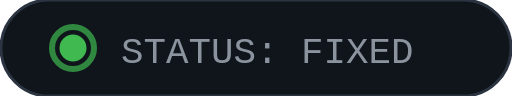
t = 0.00 s
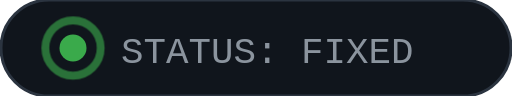
t = 0.24 s
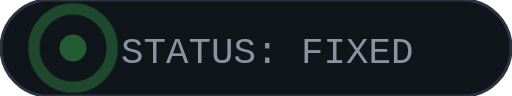
t = 0.71 s
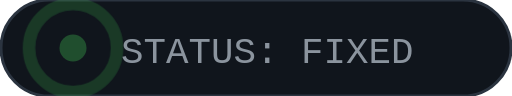
t = 0.95 s
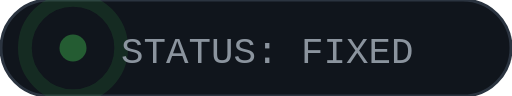
t = 1.19 s
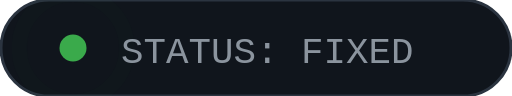
t = 1.66 s

The animated SVG that drew these frames (rendered in a browser with its animation timeline set to each time). Animation: 2 CSS @keyframes rules; one cycle of 1.90 s, repeats indefinitely.

<svg xmlns="http://www.w3.org/2000/svg" viewBox="0 0 170 32" width="170" height="32" role="img" aria-label="Status: fixed">
  <style>
    @keyframes ring { 0% { transform: scale(1); opacity: 0.7; } 100% { transform: scale(2.6); opacity: 0; } }
    @keyframes blip { 0%, 100% { opacity: 1; } 50% { opacity: 0.35; } }
    .ring { transform-box: fill-box; transform-origin: center; animation: ring 1.9s ease-out infinite; }
    .dot  { animation: blip 1.9s ease-in-out infinite; }
  </style>
  <rect width="170" height="32" rx="16" fill="#10151c" stroke="#2b3440" stroke-width="1"/>
  <circle class="ring" cx="24" cy="16" r="7" fill="none" stroke="#3fb950" stroke-width="2"/>
  <circle class="dot" cx="24" cy="16" r="4.5" fill="#3fb950"/>
  <text x="40" y="21" font-family="'Cascadia Code',Consolas,monospace" font-size="12.5" fill="#8b949e">STATUS: FIXED</text>
</svg>
